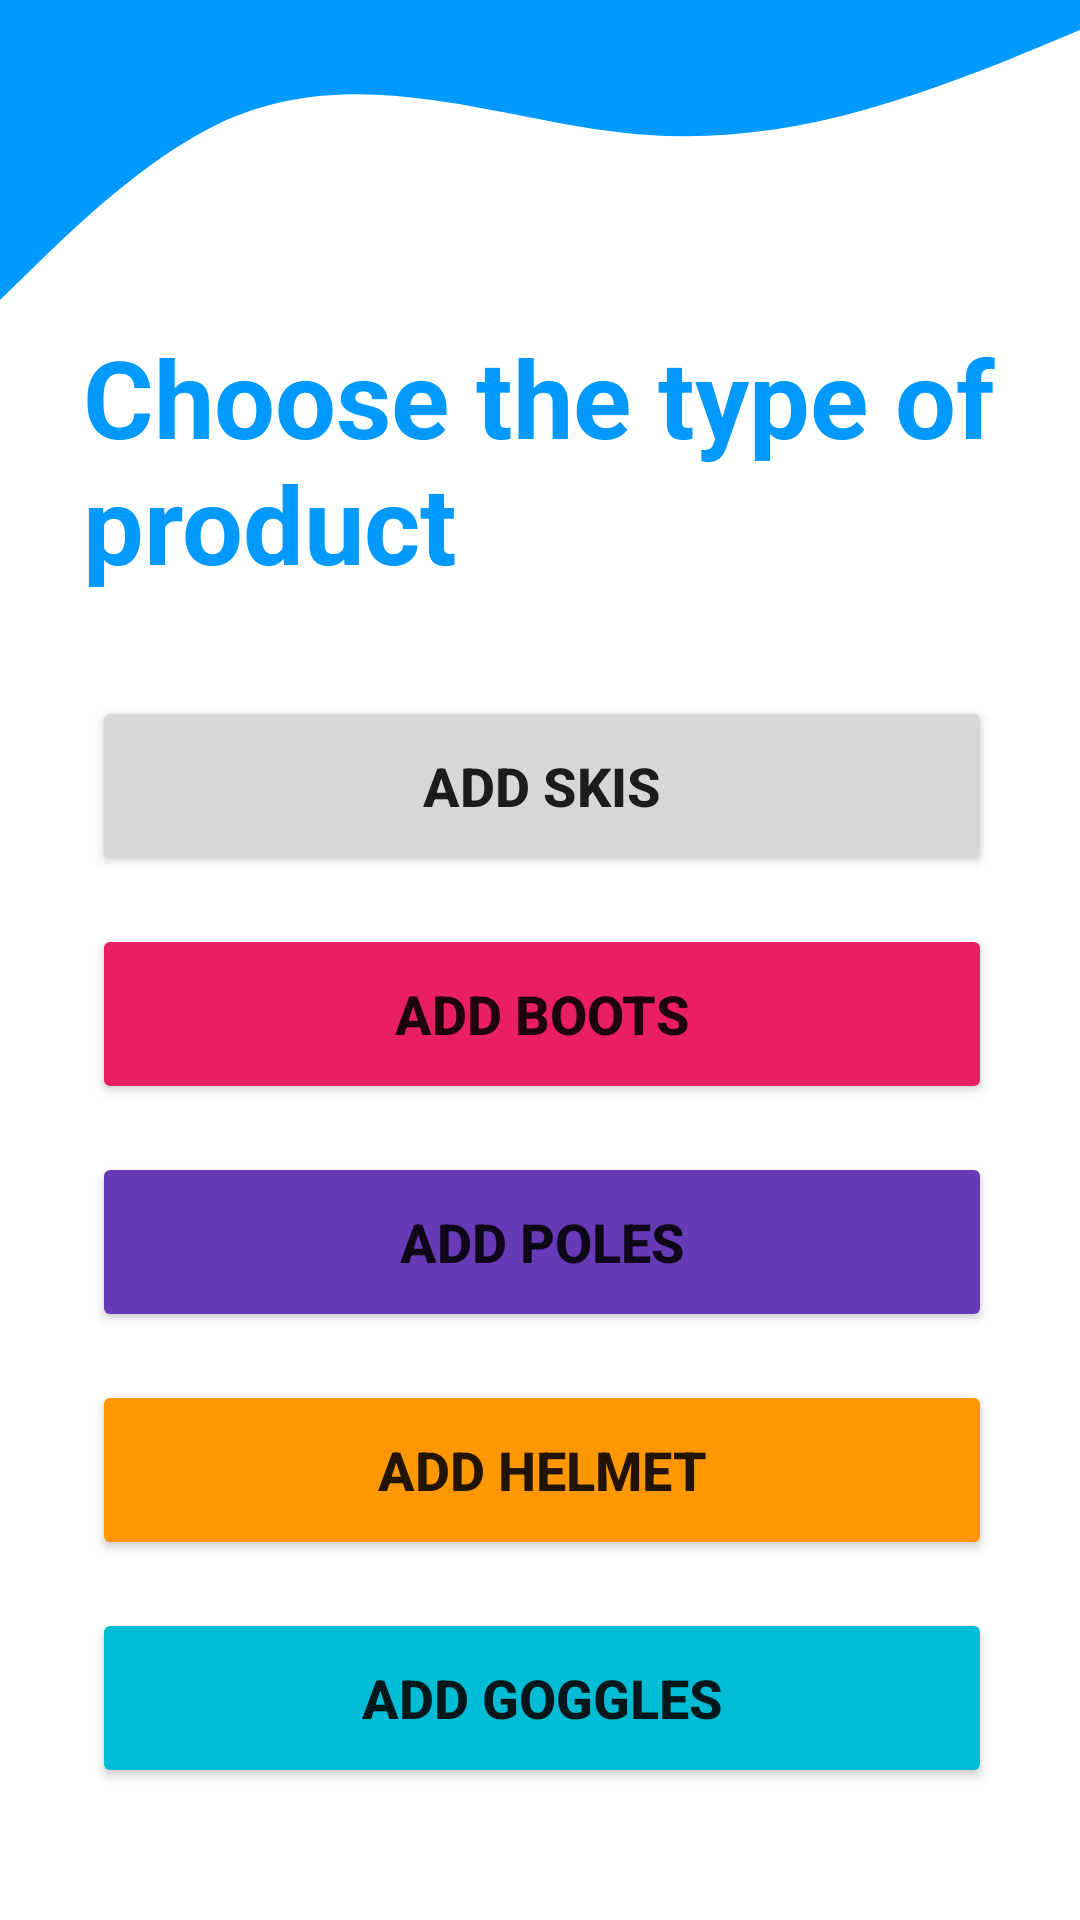

The Android layout XML behind this screen, and the referenced resources:
<!-- AndroidManifest.xml: application theme Theme.SkiRental -->
<!-- res/layout/activity_adauga_echipament.xml -->
<?xml version="1.0" encoding="utf-8"?>
<androidx.constraintlayout.widget.ConstraintLayout xmlns:android="http://schemas.android.com/apk/res/android"
    xmlns:app="http://schemas.android.com/apk/res-auto"
    xmlns:tools="http://schemas.android.com/tools"
    android:layout_width="match_parent"
    android:layout_height="match_parent"
    tools:context=".administrator.AdaugaEchipamentActivity">

    <View
        android:id="@+id/view20"
        android:layout_width="0dp"
        android:layout_height="100dp"
        android:background="@drawable/ic_wave6"
        app:layout_constraintEnd_toEndOf="parent"
        app:layout_constraintStart_toStartOf="parent"
        app:layout_constraintTop_toTopOf="parent" />

    <Button
        android:id="@+id/buttonAdaugaSchiuri"
        android:layout_width="300dp"
        android:layout_height="60dp"
        android:layout_marginStart="16dp"
        android:layout_marginTop="32dp"
        android:layout_marginEnd="16dp"
        android:text="Add skis"
        android:textSize="18sp"
        android:textStyle="bold"
        app:layout_constraintEnd_toEndOf="parent"
        app:layout_constraintHorizontal_bias="0.518"
        app:layout_constraintStart_toStartOf="parent"
        app:layout_constraintTop_toBottomOf="@+id/textView15" />

    <Button
        android:id="@+id/buttonAdaugaBete"
        android:layout_width="300dp"
        android:layout_height="60dp"
        android:layout_marginTop="16dp"
        android:backgroundTint="#673AB7"
        android:text="add poles"
        android:textSize="18sp"
        android:textStyle="bold"
        app:layout_constraintEnd_toEndOf="@+id/buttonAdaugaClapari"
        app:layout_constraintHorizontal_bias="0.0"
        app:layout_constraintStart_toStartOf="@+id/buttonAdaugaClapari"
        app:layout_constraintTop_toBottomOf="@+id/buttonAdaugaClapari" />

    <Button
        android:id="@+id/buttonAdaugaCasti"
        android:layout_width="300dp"
        android:layout_height="60dp"
        android:layout_marginTop="16dp"
        android:backgroundTint="#FF9800"
        android:text="add helmet"
        android:textSize="18sp"
        android:textStyle="bold"
        app:layout_constraintEnd_toEndOf="@+id/buttonAdaugaBete"
        app:layout_constraintHorizontal_bias="0.0"
        app:layout_constraintStart_toStartOf="@+id/buttonAdaugaBete"
        app:layout_constraintTop_toBottomOf="@+id/buttonAdaugaBete" />

    <Button
        android:id="@+id/buttonAdaugaOchelari"
        android:layout_width="300dp"
        android:layout_height="60dp"
        android:layout_marginTop="16dp"
        android:backgroundTint="#00BCD4"
        android:text="add goggles"
        android:textSize="18sp"
        android:textStyle="bold"
        app:layout_constraintEnd_toEndOf="@+id/buttonAdaugaCasti"
        app:layout_constraintHorizontal_bias="0.0"
        app:layout_constraintStart_toStartOf="@+id/buttonAdaugaCasti"
        app:layout_constraintTop_toBottomOf="@+id/buttonAdaugaCasti" />

    <Button
        android:id="@+id/buttonAdaugaClapari"
        android:layout_width="300dp"
        android:layout_height="60dp"
        android:layout_marginTop="16dp"
        android:backgroundTint="#E91E63"
        android:text="add boots"
        android:textSize="18sp"
        android:textStyle="bold"
        app:layout_constraintEnd_toEndOf="@+id/buttonAdaugaSchiuri"
        app:layout_constraintHorizontal_bias="0.0"
        app:layout_constraintStart_toStartOf="@+id/buttonAdaugaSchiuri"
        app:layout_constraintTop_toBottomOf="@+id/buttonAdaugaSchiuri" />

    <TextView
        android:id="@+id/textView15"
        android:layout_width="304dp"
        android:layout_height="92dp"
        android:layout_marginTop="8dp"
        android:text="Choose the type of product "
        android:textColor="@color/colorPrimary"
        android:textSize="36sp"
        android:textStyle="bold"
        app:layout_constraintEnd_toEndOf="parent"
        app:layout_constraintHorizontal_bias="0.494"
        app:layout_constraintStart_toStartOf="parent"
        app:layout_constraintTop_toBottomOf="@+id/view20" />
</androidx.constraintlayout.widget.ConstraintLayout>
<!-- resources referenced by this layout -->
<resources>
  <color name="colorPrimary">#0099ff</color>
  <!-- drawable ic_wave6 (drawable) -->
  <vector xmlns:android="http://schemas.android.com/apk/res/android"
      android:width="1440dp"
      android:height="320dp"
      android:viewportWidth="1440"
      android:viewportHeight="320">
    <path
        android:pathData="M0,320L48,282.7C96,245 192,171 288,133.3C384,96 480,96 576,106.7C672,117 768,139 864,144C960,149 1056,139 1152,117.3C1248,96 1344,64 1392,48L1440,32L1440,0L1392,0C1344,0 1248,0 1152,0C1056,0 960,0 864,0C768,0 672,0 576,0C480,0 384,0 288,0C192,0 96,0 48,0L0,0Z"
        android:fillColor="#0099ff"/>
  </vector>
  <style name="Theme.SkiRental" parent="Theme.MaterialComponents.DayNight.NoActionBar">
          
          <item name="colorPrimary">@color/colorPrimary</item>
          <item name="colorPrimaryVariant">@color/colorPrimary</item>
          <item name="colorOnPrimary">@color/white</item>
          
          <item name="colorSecondary">@color/teal_200</item>
          <item name="colorSecondaryVariant">@color/teal_700</item>
          <item name="colorOnSecondary">@color/black</item>
          
          <item name="android:statusBarColor" tools:targetApi="l">?attr/colorPrimaryVariant</item>
          
      </style>
  <color name="white">#FFFFFFFF</color>
  <color name="teal_200">#FF03DAC5</color>
  <color name="teal_700">#FF018786</color>
  <color name="black">#FF000000</color>
</resources>
